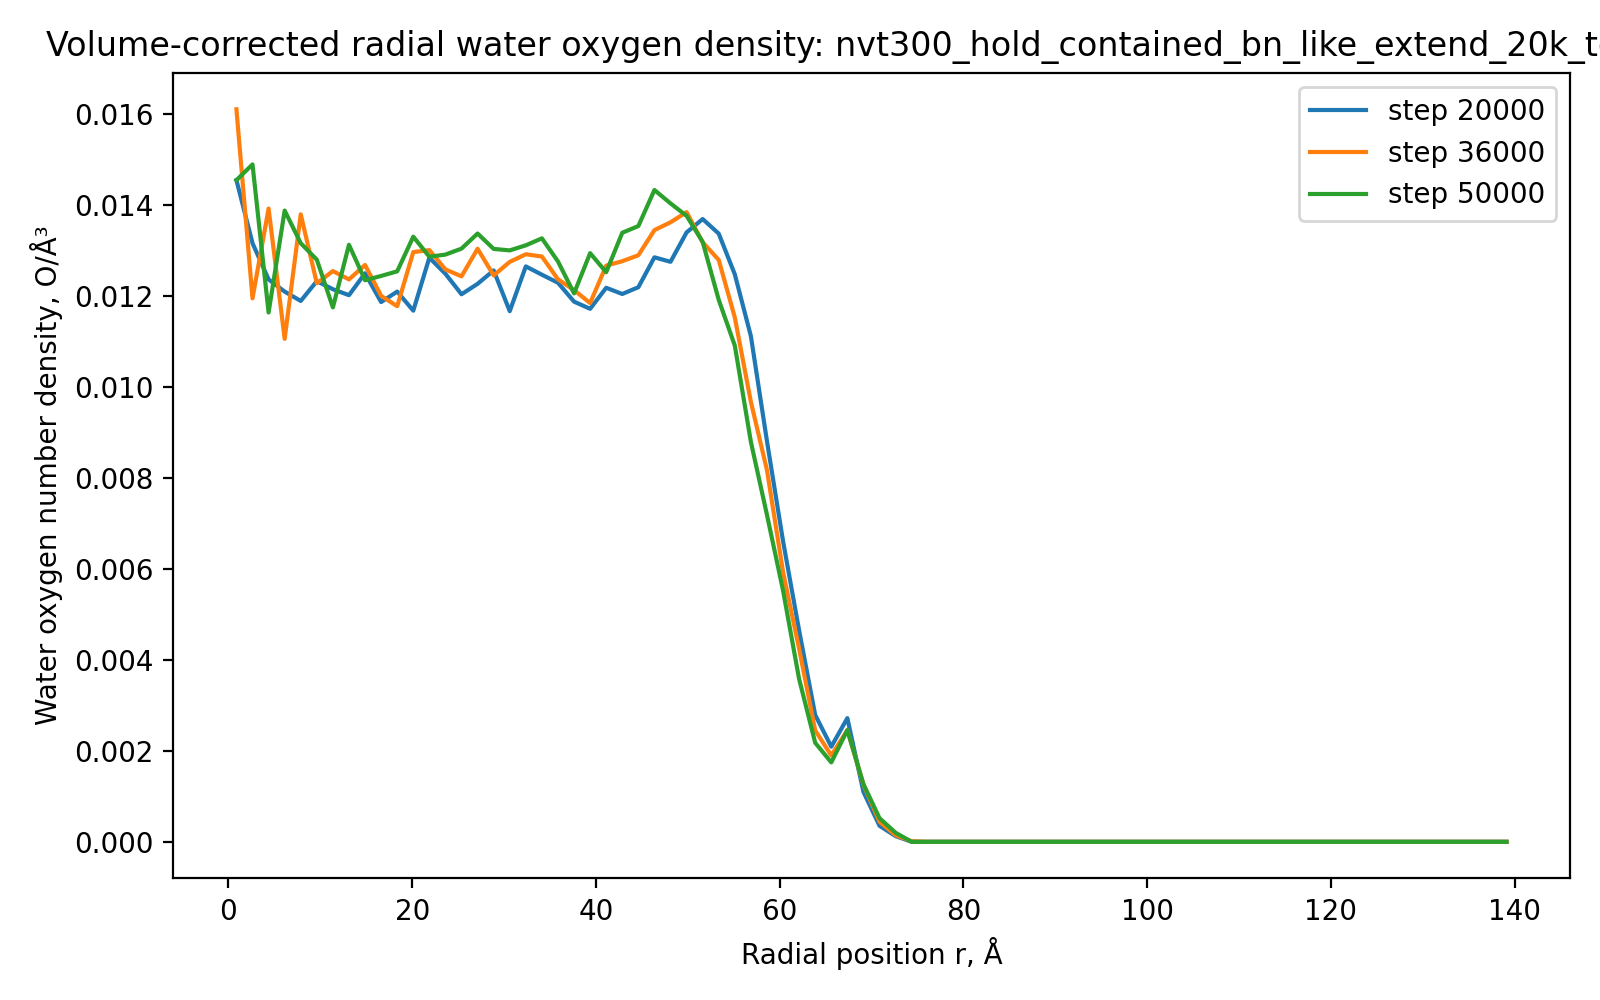

Data behind this chart, as committed beside it:
run, timestep, r_A, count, shell_volume_A3, number_density_O_per_A3
nvt300_hold_contained_bn_like_extend_20k…, 20000, 0.875, 28, 1924, 0.01455
nvt300_hold_contained_bn_like_extend_20k…, 20000, 2.625, 76, 5773, 0.01317
nvt300_hold_contained_bn_like_extend_20k…, 20000, 4.375, 119, 9621, 0.01237
nvt300_hold_contained_bn_like_extend_20k…, 20000, 6.125, 163, 13470, 0.0121
nvt300_hold_contained_bn_like_extend_20k…, 20000, 7.875, 206, 17318, 0.0119
nvt300_hold_contained_bn_like_extend_20k…, 20000, 9.625, 261, 21166, 0.01233
nvt300_hold_contained_bn_like_extend_20k…, 20000, 11.38, 304, 25015, 0.01215
nvt300_hold_contained_bn_like_extend_20k…, 20000, 13.12, 347, 28863, 0.01202
nvt300_hold_contained_bn_like_extend_20k…, 20000, 14.88, 409, 32712, 0.0125
nvt300_hold_contained_bn_like_extend_20k…, 20000, 16.62, 434, 36560, 0.01187
nvt300_hold_contained_bn_like_extend_20k…, 20000, 18.38, 489, 40409, 0.0121
nvt300_hold_contained_bn_like_extend_20k…, 20000, 20.12, 517, 44257, 0.01168
nvt300_hold_contained_bn_like_extend_20k…, 20000, 21.88, 618, 48106, 0.01285
nvt300_hold_contained_bn_like_extend_20k…, 20000, 23.62, 649, 51954, 0.01249
nvt300_hold_contained_bn_like_extend_20k…, 20000, 25.38, 672, 55803, 0.01204
nvt300_hold_contained_bn_like_extend_20k…, 20000, 27.12, 732, 59651, 0.01227
nvt300_hold_contained_bn_like_extend_20k…, 20000, 28.88, 798, 63499, 0.01257
nvt300_hold_contained_bn_like_extend_20k…, 20000, 30.62, 786, 67348, 0.01167
nvt300_hold_contained_bn_like_extend_20k…, 20000, 32.38, 901, 71196, 0.01266
nvt300_hold_contained_bn_like_extend_20k…, 20000, 34.12, 936, 75045, 0.01247
nvt300_hold_contained_bn_like_extend_20k…, 20000, 35.88, 970, 78893, 0.0123
nvt300_hold_contained_bn_like_extend_20k…, 20000, 37.62, 983, 82742, 0.01188
nvt300_hold_contained_bn_like_extend_20k…, 20000, 39.38, 1015, 86590, 0.01172
nvt300_hold_contained_bn_like_extend_20k…, 20000, 41.12, 1102, 90439, 0.01219
nvt300_hold_contained_bn_like_extend_20k…, 20000, 42.88, 1136, 94287, 0.01205
nvt300_hold_contained_bn_like_extend_20k…, 20000, 44.62, 1197, 98136, 0.0122
nvt300_hold_contained_bn_like_extend_20k…, 20000, 46.38, 1311, 101984, 0.01285
nvt300_hold_contained_bn_like_extend_20k…, 20000, 48.12, 1350, 105832, 0.01276
nvt300_hold_contained_bn_like_extend_20k…, 20000, 49.88, 1470, 109681, 0.0134
nvt300_hold_contained_bn_like_extend_20k…, 20000, 51.62, 1555, 113529, 0.0137
nvt300_hold_contained_bn_like_extend_20k…, 20000, 53.38, 1570, 117378, 0.01338
nvt300_hold_contained_bn_like_extend_20k…, 20000, 55.12, 1513, 121226, 0.01248
nvt300_hold_contained_bn_like_extend_20k…, 20000, 56.88, 1391, 125075, 0.01112
nvt300_hold_contained_bn_like_extend_20k…, 20000, 58.62, 1136, 128923, 0.008811
nvt300_hold_contained_bn_like_extend_20k…, 20000, 60.38, 878, 132772, 0.006613
nvt300_hold_contained_bn_like_extend_20k…, 20000, 62.12, 635, 136620, 0.004648
nvt300_hold_contained_bn_like_extend_20k…, 20000, 63.88, 392, 140468, 0.002791
nvt300_hold_contained_bn_like_extend_20k…, 20000, 65.62, 302, 144317, 0.002093
nvt300_hold_contained_bn_like_extend_20k…, 20000, 67.38, 403, 148165, 0.00272
nvt300_hold_contained_bn_like_extend_20k…, 20000, 69.12, 167, 152014, 0.001099
nvt300_hold_contained_bn_like_extend_20k…, 20000, 70.88, 55, 155862, 0.0003529
nvt300_hold_contained_bn_like_extend_20k…, 20000, 72.62, 20, 159711, 0.0001252
nvt300_hold_contained_bn_like_extend_20k…, 20000, 74.38, 0, 163559, 0.0
nvt300_hold_contained_bn_like_extend_20k…, 20000, 76.12, 0, 167408, 0.0
nvt300_hold_contained_bn_like_extend_20k…, 20000, 77.88, 0, 171256, 0.0
nvt300_hold_contained_bn_like_extend_20k…, 20000, 79.62, 0, 175105, 0.0
nvt300_hold_contained_bn_like_extend_20k…, 20000, 81.38, 0, 178953, 0.0
nvt300_hold_contained_bn_like_extend_20k…, 20000, 83.12, 0, 182801, 0.0
nvt300_hold_contained_bn_like_extend_20k…, 20000, 84.88, 0, 186650, 0.0
nvt300_hold_contained_bn_like_extend_20k…, 20000, 86.62, 0, 190498, 0.0
nvt300_hold_contained_bn_like_extend_20k…, 20000, 88.38, 0, 194347, 0.0
nvt300_hold_contained_bn_like_extend_20k…, 20000, 90.12, 0, 198195, 0.0
nvt300_hold_contained_bn_like_extend_20k…, 20000, 91.88, 0, 202044, 0.0
nvt300_hold_contained_bn_like_extend_20k…, 20000, 93.62, 0, 205892, 0.0
nvt300_hold_contained_bn_like_extend_20k…, 20000, 95.38, 0, 209741, 0.0
nvt300_hold_contained_bn_like_extend_20k…, 20000, 97.12, 0, 213589, 0.0
nvt300_hold_contained_bn_like_extend_20k…, 20000, 98.88, 0, 217437, 0.0
nvt300_hold_contained_bn_like_extend_20k…, 20000, 100.6, 0, 221286, 0.0
nvt300_hold_contained_bn_like_extend_20k…, 20000, 102.4, 0, 225134, 0.0
nvt300_hold_contained_bn_like_extend_20k…, 20000, 104.1, 0, 228983, 0.0
... 1,220 more rows
